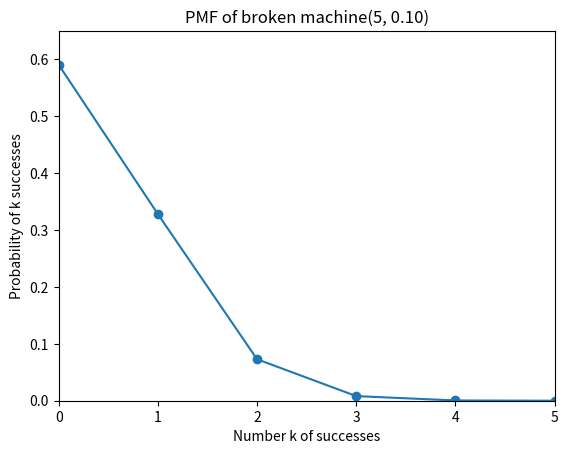

Python code for this plot:
import matplotlib.pyplot as plt
import math
#poisson xác suất độc lập giữa các đối tượng, giới hạn trong không gian, thời gian không tính toán
def pmf_binom(k, n, p):
    n_k = math.factorial(n) / (math.factorial(k)*math.factorial(n-k))
    return n_k*pow(p, k)*pow(1-p, n-k)
# print(pmf_binom(2, 5, 0.1))
def plot_pmf_binom(n, p):
    K = list(range(0, n+1))
    P_binom = [pmf_binom(k, n, p) for k in K]
    plt.plot(K, P_binom, '-o')
    axes = plt.gca()
    axes.set_xlim([0, n])
    axes.set_ylim([0, 1.1 * max(P_binom)])
    plt.title('PMF of broken machine(%i, %.2f)' % (n,p))
    plt.xlabel('Number k of successes')
    plt.ylabel('Probability of k successes')
    plt.show()
plot_pmf_binom(5, 0.1)